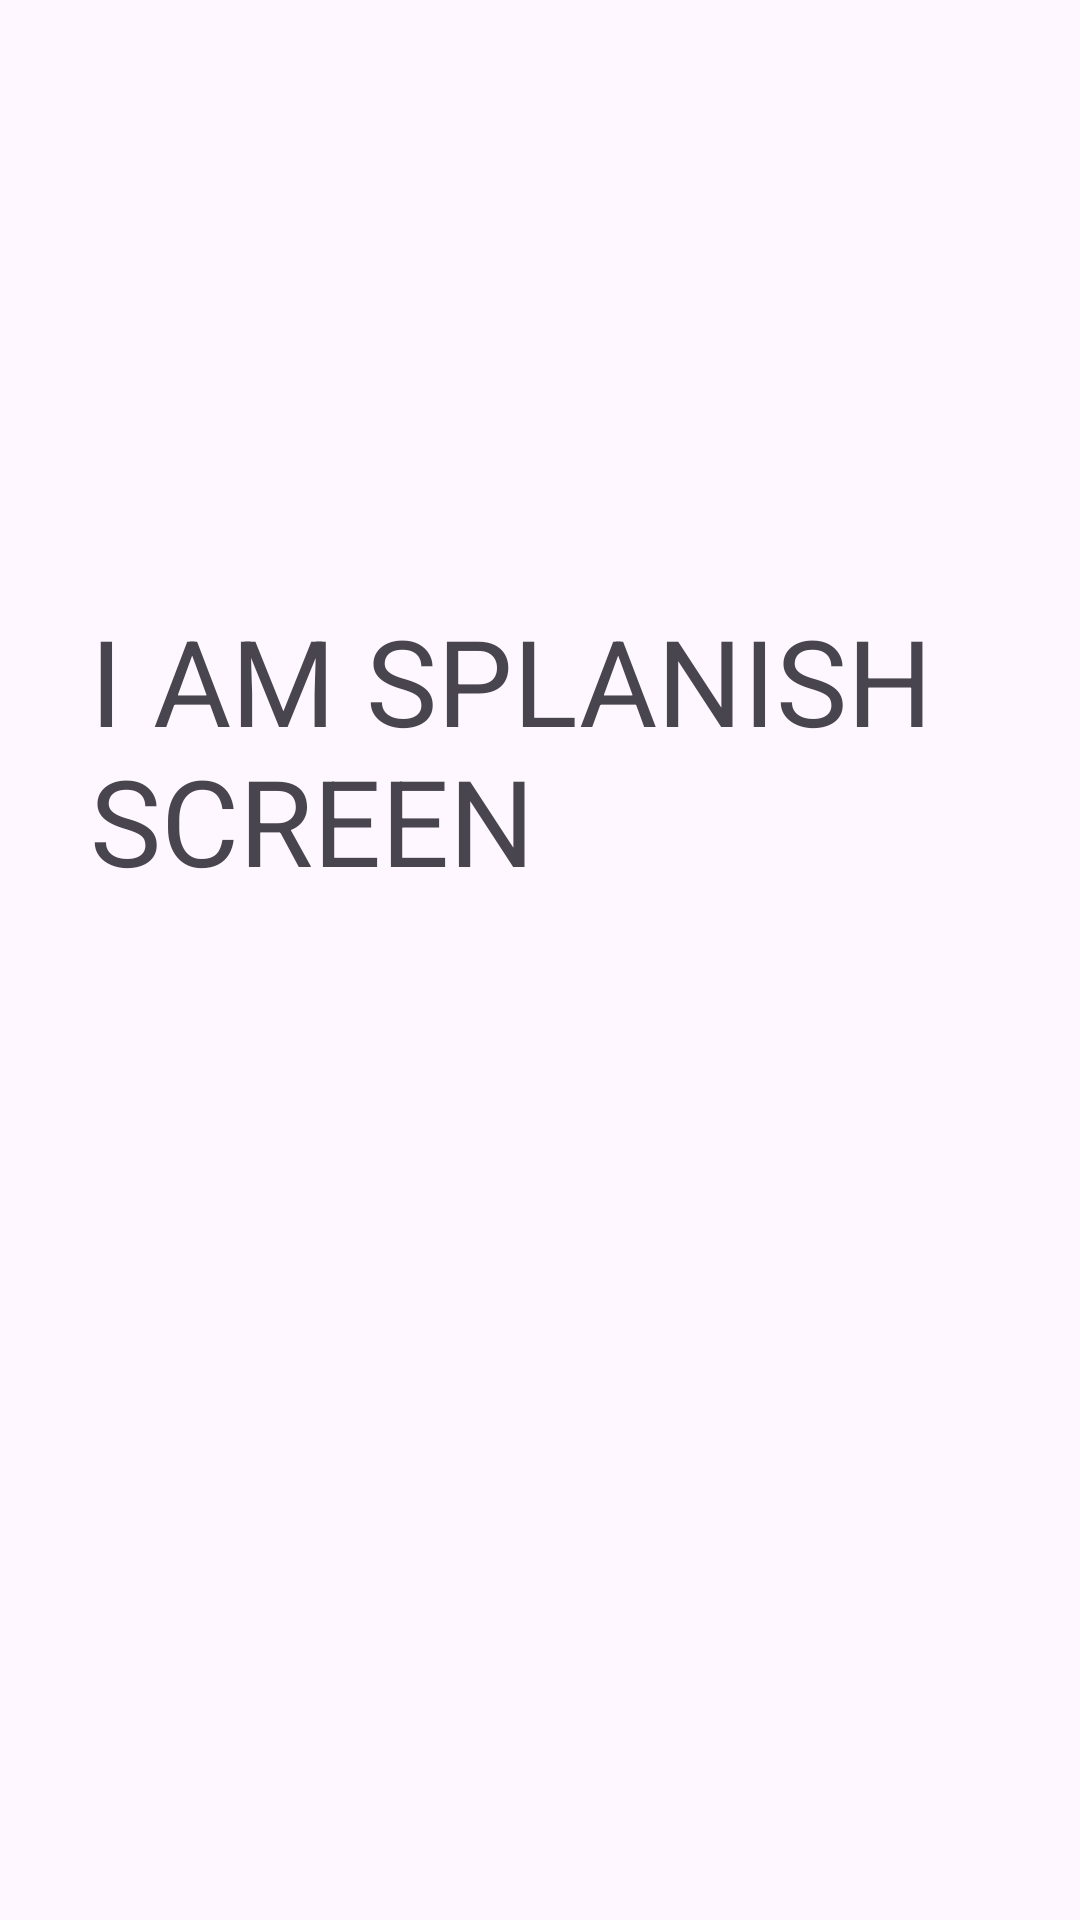

Produce the Android XML layout that renders to this screen, including the resource entries it uses.
<!-- AndroidManifest.xml: application theme Theme.Splanishscreen -->
<!-- res/layout/activity_main2.xml -->
<?xml version="1.0" encoding="utf-8"?>
<LinearLayout xmlns:app="http://schemas.android.com/apk/res-auto"
    xmlns:tools="http://schemas.android.com/tools"
    xmlns:android="http://schemas.android.com/apk/res/android"
    android:id="@+id/main"
    android:layout_width="match_parent"
    android:layout_height="match_parent"
    tools:context=".MainActivity2"
  android:orientation="vertical">

    <TextView
        android:id="@+id/textView"
        android:layout_width="match_parent"
        android:layout_height="wrap_content"
        android:text="I AM SPLANISH SCREEN"
        android:textSize="40dp"
        android:layout_gravity="center"
        android:layout_marginTop="200dp"
        android:layout_marginLeft="20dp"/>
</LinearLayout>
<!-- resources referenced by this layout -->
<resources>
  <style name="Theme.Splanishscreen" parent="Base.Theme.Splanishscreen" />
  <style name="Base.Theme.Splanishscreen" parent="Theme.Material3.DayNight.NoActionBar">
          
          
      </style>
</resources>
